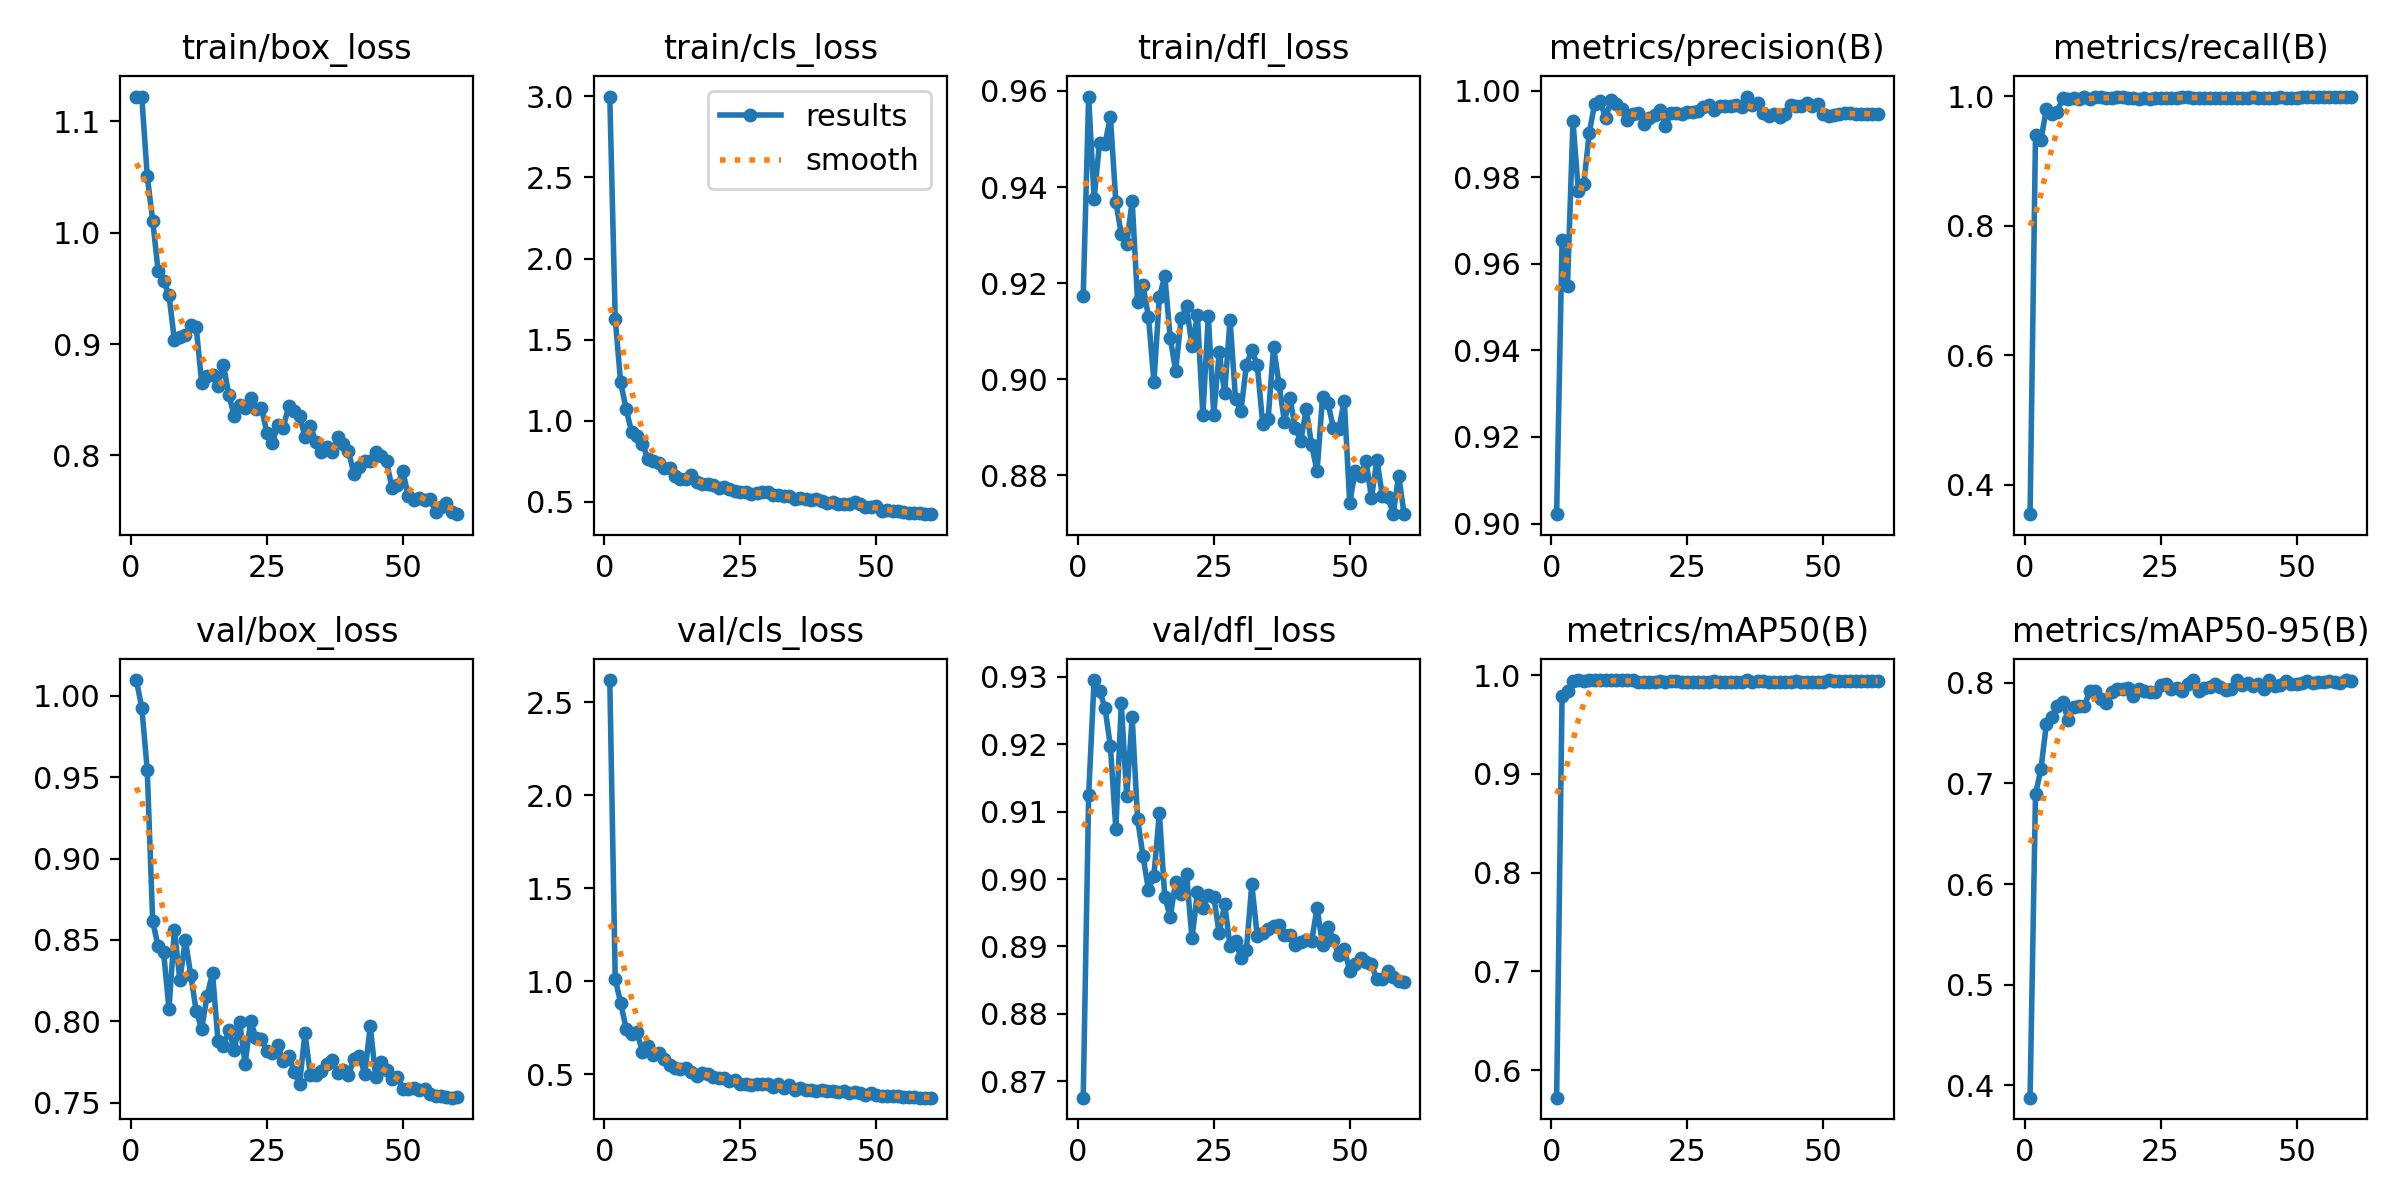

Data behind this chart, as committed beside it:
epoch, time, train/box_loss, train/cls_loss, train/dfl_loss, metrics/precision(B), metrics/recall(B), metrics/mAP50(B), metrics/mAP50-95(B), val/box_loss, val/cls_loss, val/dfl_loss, lr/pg0, lr/pg1, lr/pg2
1, 7.78, 1.122, 2.998, 0.9173, 0.9022, 0.3549, 0.572, 0.3876, 1.01, 2.62, 0.8675, 0.0004705, 0.0004705, 0.0004705
2, 13.71, 1.122, 1.628, 0.9588, 0.9655, 0.9402, 0.9787, 0.6892, 0.9925, 1.01, 0.9125, 0.0009312, 0.0009312, 0.0009312
3, 19.61, 1.051, 1.237, 0.9375, 0.955, 0.9327, 0.984, 0.7145, 0.9545, 0.8847, 0.9295, 0.001376, 0.001376, 0.001376
4, 25.62, 1.011, 1.074, 0.9493, 0.993, 0.9806, 0.9941, 0.7591, 0.8615, 0.7455, 0.928, 0.001358, 0.001358, 0.001358
5, 31.52, 0.9659, 0.9326, 0.949, 0.9768, 0.9724, 0.9946, 0.7658, 0.8461, 0.7187, 0.9254, 0.001335, 0.001335, 0.001335
6, 37.37, 0.9569, 0.9065, 0.9546, 0.9785, 0.9761, 0.9945, 0.7775, 0.8425, 0.7286, 0.9197, 0.001311, 0.001311, 0.001311
7, 43.28, 0.9439, 0.8591, 0.9369, 0.9904, 0.9973, 0.9949, 0.7812, 0.8075, 0.6199, 0.9074, 0.001288, 0.001288, 0.001288
8, 49.15, 0.9033, 0.7647, 0.9302, 0.9971, 0.9963, 0.995, 0.7627, 0.8564, 0.6492, 0.9261, 0.001264, 0.001264, 0.001264
9, 55.07, 0.9065, 0.7512, 0.9282, 0.9977, 0.9968, 0.995, 0.7756, 0.8252, 0.6053, 0.9123, 0.00124, 0.00124, 0.00124
10, 60.95, 0.9084, 0.7423, 0.9372, 0.9937, 0.9956, 0.9948, 0.7774, 0.8501, 0.6122, 0.924, 0.001217, 0.001217, 0.001217
11, 66.82, 0.9173, 0.7122, 0.916, 0.9978, 0.9988, 0.9948, 0.7771, 0.8284, 0.5822, 0.9089, 0.001193, 0.001193, 0.001193
12, 72.76, 0.9151, 0.7107, 0.9195, 0.9971, 0.9962, 0.9949, 0.7921, 0.8064, 0.547, 0.9034, 0.00117, 0.00117, 0.00117
13, 78.72, 0.8655, 0.6577, 0.913, 0.9958, 0.9983, 0.995, 0.7923, 0.7954, 0.5347, 0.8984, 0.001146, 0.001146, 0.001146
14, 84.67, 0.8715, 0.6394, 0.8994, 0.9932, 0.9985, 0.9946, 0.7843, 0.8155, 0.5293, 0.9005, 0.001122, 0.001122, 0.001122
15, 90.45, 0.872, 0.6409, 0.917, 0.9946, 0.9978, 0.9949, 0.7798, 0.8298, 0.5309, 0.9098, 0.001099, 0.001099, 0.001099
16, 96.11, 0.8628, 0.6686, 0.9216, 0.9949, 0.9982, 0.9931, 0.7914, 0.7882, 0.513, 0.8973, 0.001075, 0.001075, 0.001075
17, 101.3, 0.8813, 0.6236, 0.9085, 0.9923, 0.9986, 0.9927, 0.7936, 0.7851, 0.4926, 0.8944, 0.001052, 0.001052, 0.001052
18, 106.7, 0.8545, 0.6117, 0.9018, 0.9937, 0.9984, 0.9927, 0.7937, 0.795, 0.5079, 0.8996, 0.001028, 0.001028, 0.001028
19, 112.5, 0.8352, 0.6139, 0.9127, 0.9944, 0.9979, 0.9935, 0.7953, 0.7824, 0.5015, 0.8978, 0.001005, 0.001005, 0.001005
20, 118.3, 0.8451, 0.6059, 0.9152, 0.9955, 0.9971, 0.9942, 0.7872, 0.7996, 0.4847, 0.9007, 0.000981, 0.000981, 0.000981
21, 124.3, 0.8429, 0.5866, 0.9069, 0.9918, 0.9956, 0.9934, 0.7935, 0.774, 0.4769, 0.8912, 0.0009574, 0.0009574, 0.0009574
22, 130.1, 0.8513, 0.5915, 0.9133, 0.995, 0.9976, 0.994, 0.7915, 0.8003, 0.4785, 0.898, 0.0009339, 0.0009339, 0.0009339
23, 135.8, 0.8414, 0.5794, 0.8926, 0.9948, 0.9961, 0.994, 0.7906, 0.7897, 0.465, 0.8957, 0.0009103, 0.0009103, 0.0009103
24, 141.8, 0.8429, 0.5688, 0.9132, 0.9947, 0.998, 0.9929, 0.7911, 0.7894, 0.4709, 0.8976, 0.0008867, 0.0008867, 0.0008867
25, 147.7, 0.8202, 0.5587, 0.8926, 0.9951, 0.9982, 0.9933, 0.7984, 0.7816, 0.448, 0.8974, 0.0008631, 0.0008631, 0.0008631
26, 153.6, 0.8115, 0.5595, 0.9057, 0.9952, 0.9978, 0.993, 0.7987, 0.7806, 0.4487, 0.8919, 0.0008395, 0.0008395, 0.0008395
27, 159.4, 0.8271, 0.5513, 0.8971, 0.9953, 0.9982, 0.9931, 0.7939, 0.7853, 0.444, 0.8963, 0.000816, 0.000816, 0.000816
28, 165.2, 0.825, 0.5546, 0.9124, 0.9962, 0.9978, 0.993, 0.7951, 0.7754, 0.4454, 0.89, 0.0007924, 0.0007924, 0.0007924
29, 171, 0.8441, 0.5635, 0.8959, 0.9967, 0.9987, 0.9933, 0.7916, 0.7788, 0.4476, 0.8908, 0.0007688, 0.0007688, 0.0007688
30, 176.7, 0.84, 0.5608, 0.8934, 0.9957, 0.9995, 0.9935, 0.7989, 0.7691, 0.4464, 0.8883, 0.0007452, 0.0007452, 0.0007452
31, 182.6, 0.8355, 0.5441, 0.9029, 0.9966, 0.9978, 0.9933, 0.8028, 0.7616, 0.4316, 0.8894, 0.0007216, 0.0007216, 0.0007216
32, 188.5, 0.8168, 0.5413, 0.9061, 0.9965, 0.9978, 0.993, 0.7919, 0.7928, 0.4446, 0.8992, 0.0006981, 0.0006981, 0.0006981
33, 194.5, 0.8267, 0.5363, 0.903, 0.9966, 0.9978, 0.993, 0.7953, 0.7668, 0.4278, 0.8915, 0.0006745, 0.0006745, 0.0006745
34, 200.4, 0.8119, 0.5378, 0.8908, 0.9967, 0.9978, 0.9931, 0.7962, 0.767, 0.4419, 0.892, 0.0006509, 0.0006509, 0.0006509
35, 206.3, 0.8027, 0.5179, 0.8918, 0.9963, 0.9978, 0.993, 0.7988, 0.7693, 0.4138, 0.8925, 0.0006273, 0.0006273, 0.0006273
36, 212, 0.808, 0.5221, 0.9067, 0.9987, 0.9978, 0.995, 0.7958, 0.7738, 0.4234, 0.8931, 0.0006038, 0.0006038, 0.0006038
37, 217.9, 0.8033, 0.5196, 0.899, 0.9967, 0.9978, 0.9931, 0.793, 0.7761, 0.4127, 0.8931, 0.0005802, 0.0005802, 0.0005802
38, 223.8, 0.8168, 0.5109, 0.8912, 0.9971, 0.9978, 0.9937, 0.794, 0.7684, 0.4127, 0.8917, 0.0005566, 0.0005566, 0.0005566
39, 229.6, 0.81, 0.5196, 0.896, 0.9949, 0.9976, 0.9937, 0.8028, 0.77, 0.4117, 0.8917, 0.000533, 0.000533, 0.000533
40, 235.4, 0.8036, 0.5074, 0.8899, 0.9941, 0.9976, 0.9931, 0.7977, 0.7669, 0.4143, 0.8902, 0.0005094, 0.0005094, 0.0005094
41, 241.2, 0.7837, 0.4966, 0.8872, 0.9946, 0.9977, 0.993, 0.8002, 0.7768, 0.4111, 0.8906, 0.0004859, 0.0004859, 0.0004859
42, 247, 0.7893, 0.4974, 0.8937, 0.9939, 0.9996, 0.993, 0.7971, 0.7784, 0.4103, 0.891, 0.0004623, 0.0004623, 0.0004623
43, 252.8, 0.7946, 0.4861, 0.8864, 0.9946, 0.9978, 0.993, 0.7987, 0.7677, 0.4041, 0.8908, 0.0004387, 0.0004387, 0.0004387
44, 258.6, 0.7948, 0.4881, 0.8809, 0.9966, 0.9978, 0.993, 0.7937, 0.7971, 0.4109, 0.8958, 0.0004151, 0.0004151, 0.0004151
45, 264.5, 0.8029, 0.4891, 0.8963, 0.9966, 0.9978, 0.9938, 0.8024, 0.7658, 0.4003, 0.8902, 0.0003915, 0.0003915, 0.0003915
46, 270.4, 0.7997, 0.4988, 0.8951, 0.9966, 0.9978, 0.9935, 0.7966, 0.7752, 0.404, 0.8929, 0.000368, 0.000368, 0.000368
47, 276.3, 0.7946, 0.4848, 0.8898, 0.9973, 0.9985, 0.9935, 0.7978, 0.7701, 0.3981, 0.891, 0.0003444, 0.0003444, 0.0003444
48, 282.1, 0.771, 0.4706, 0.8896, 0.9965, 0.9978, 0.9933, 0.8021, 0.7644, 0.3895, 0.8887, 0.0003208, 0.0003208, 0.0003208
49, 287.7, 0.7739, 0.4699, 0.8956, 0.997, 0.9978, 0.9932, 0.7985, 0.766, 0.3982, 0.8896, 0.0002972, 0.0002972, 0.0002972
50, 293, 0.7856, 0.4736, 0.8743, 0.9947, 0.9978, 0.9932, 0.7993, 0.7582, 0.3901, 0.8864, 0.0002737, 0.0002737, 0.0002737
51, 298.4, 0.7637, 0.4469, 0.8809, 0.9942, 0.9996, 0.9947, 0.7996, 0.7586, 0.3835, 0.8874, 0.0002501, 0.0002501, 0.0002501
52, 304.1, 0.7604, 0.4505, 0.8798, 0.9944, 0.9996, 0.9945, 0.8017, 0.759, 0.3851, 0.8883, 0.0002265, 0.0002265, 0.0002265
53, 309.9, 0.7616, 0.4423, 0.883, 0.9946, 0.9996, 0.9941, 0.8001, 0.7576, 0.3835, 0.8876, 0.0002029, 0.0002029, 0.0002029
54, 315.6, 0.7597, 0.4437, 0.8754, 0.9949, 0.9996, 0.9942, 0.801, 0.7583, 0.3836, 0.8873, 0.0001793, 0.0001793, 0.0001793
55, 321.2, 0.7612, 0.4412, 0.8832, 0.9948, 0.9997, 0.9942, 0.8007, 0.7556, 0.38, 0.8851, 0.0001558, 0.0001558, 0.0001558
56, 327, 0.7494, 0.4332, 0.8758, 0.9946, 0.9997, 0.9944, 0.802, 0.7542, 0.3786, 0.8852, 0.0001322, 0.0001322, 0.0001322
57, 332.6, 0.7537, 0.4316, 0.8754, 0.9948, 0.9996, 0.9945, 0.8011, 0.7539, 0.377, 0.8863, 0.0001086, 0.0001086, 0.0001086
58, 338.4, 0.7576, 0.4325, 0.8721, 0.9947, 0.9996, 0.9942, 0.7998, 0.7534, 0.3745, 0.8854, 8.50255e-05, 8.50255e-05, 8.50255e-05
59, 344, 0.7495, 0.4273, 0.88, 0.9948, 0.9996, 0.994, 0.8024, 0.7531, 0.3737, 0.8849, 6.1447e-05, 6.1447e-05, 6.1447e-05
60, 349.7, 0.7472, 0.4249, 0.872, 0.9947, 0.9996, 0.9937, 0.8022, 0.7537, 0.3741, 0.8848, 3.78685e-05, 3.78685e-05, 3.78685e-05
